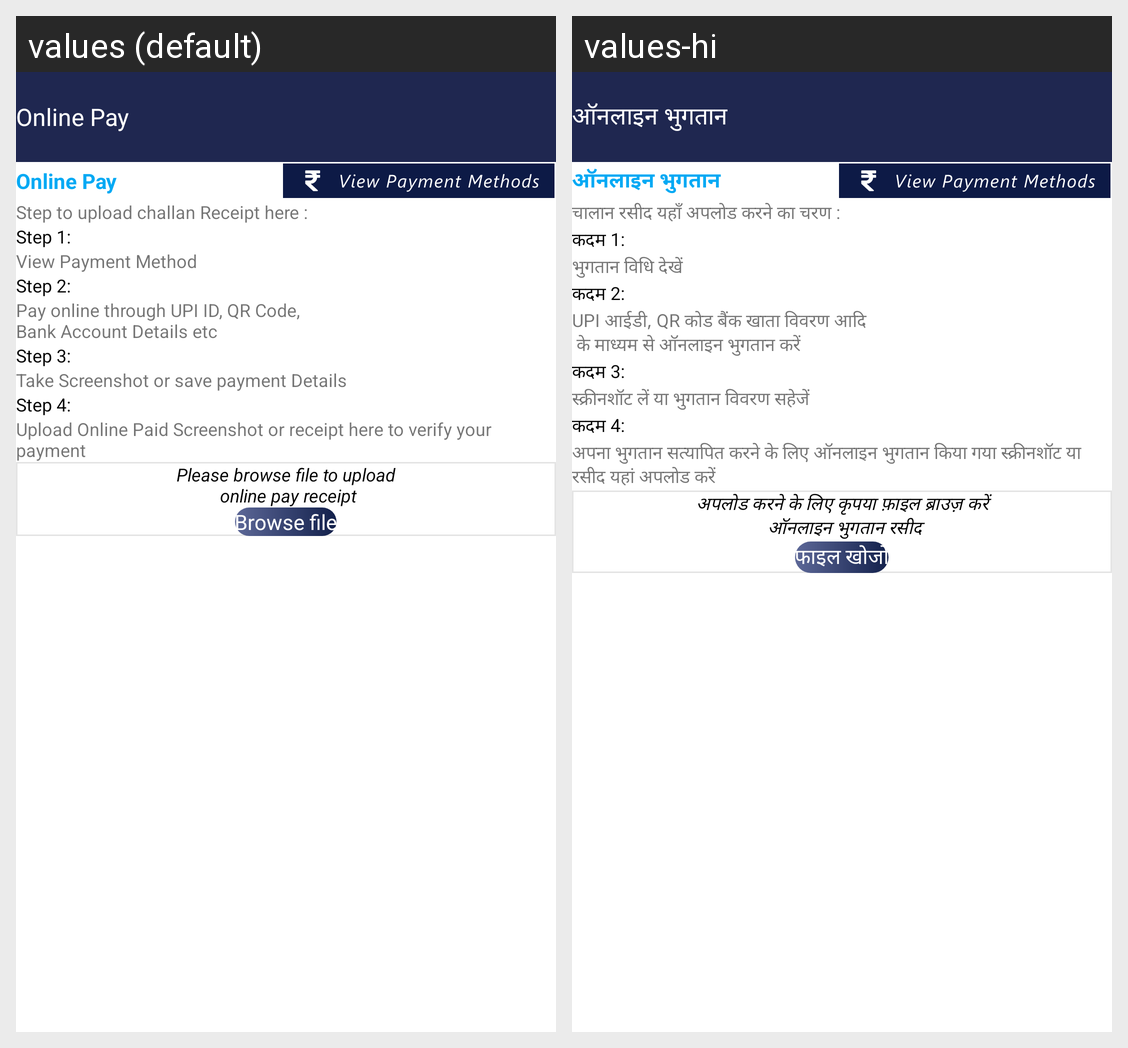

Locale-by-locale string values for the Android screen shown in this grid:
Android screen res/layout/activity_pay_online.xml rendered under 2 locales, left to right: values (default), values-hi. Device: Nexus 5 (rendered at 1080×1920; each locale shown at half size, 540×960, under a caption strip naming it); theme Theme.Taxwale.
Strings drawn on this screen, with the default value and each locale's value (text and hints the layout hard-codes, and strings that could not be matched under every locale, appear in the picture but are not listed):

online_pay
  values: Online Pay
  values-hi: ऑनलाइन भुगतान

step_to_upload_challan
  values: Step to upload challan Receipt here :
  values-hi: चालान रसीद यहाँ अपलोड करने का चरण :

step_1
  values: Step 1:
  values-hi: कदम 1:

view_payment_method
  values: View Payment Method
  values-hi: भुगतान विधि देखें

step_2
  values: Step 2:
  values-hi: कदम 2:

pay_online_through
  values: Pay online through UPI ID, QR Code,
      Bank Account Details etc
  values-hi: UPI आईडी, QR कोड बैंक खाता विवरण आदि
       के माध्यम से ऑनलाइन भुगतान करें

step_3
  values: Step 3:
  values-hi: कदम 3:

take_screenshot_or_save_payment_details
  values: Take Screenshot or save payment Details
  values-hi: स्क्रीनशॉट लें या भुगतान विवरण सहेजें

step_4
  values: Step 4:
  values-hi: कदम 4:

upload_online_paid_screenshot_or_receipt
  values: Upload Online Paid Screenshot or receipt here to verify your payment
  values-hi: अपना भुगतान सत्यापित करने के लिए ऑनलाइन भुगतान किया गया स्क्रीनशॉट या रसीद यहां अपलोड करें

please_browse_file_to_upload
  values: Please browse file to upload
       online pay receipt
  values-hi: अपलोड करने के लिए कृपया फ़ाइल ब्राउज़ करें
       ऑनलाइन भुगतान रसीद

browse_file
  values: Browse file
  values-hi: फाइल खोजो
